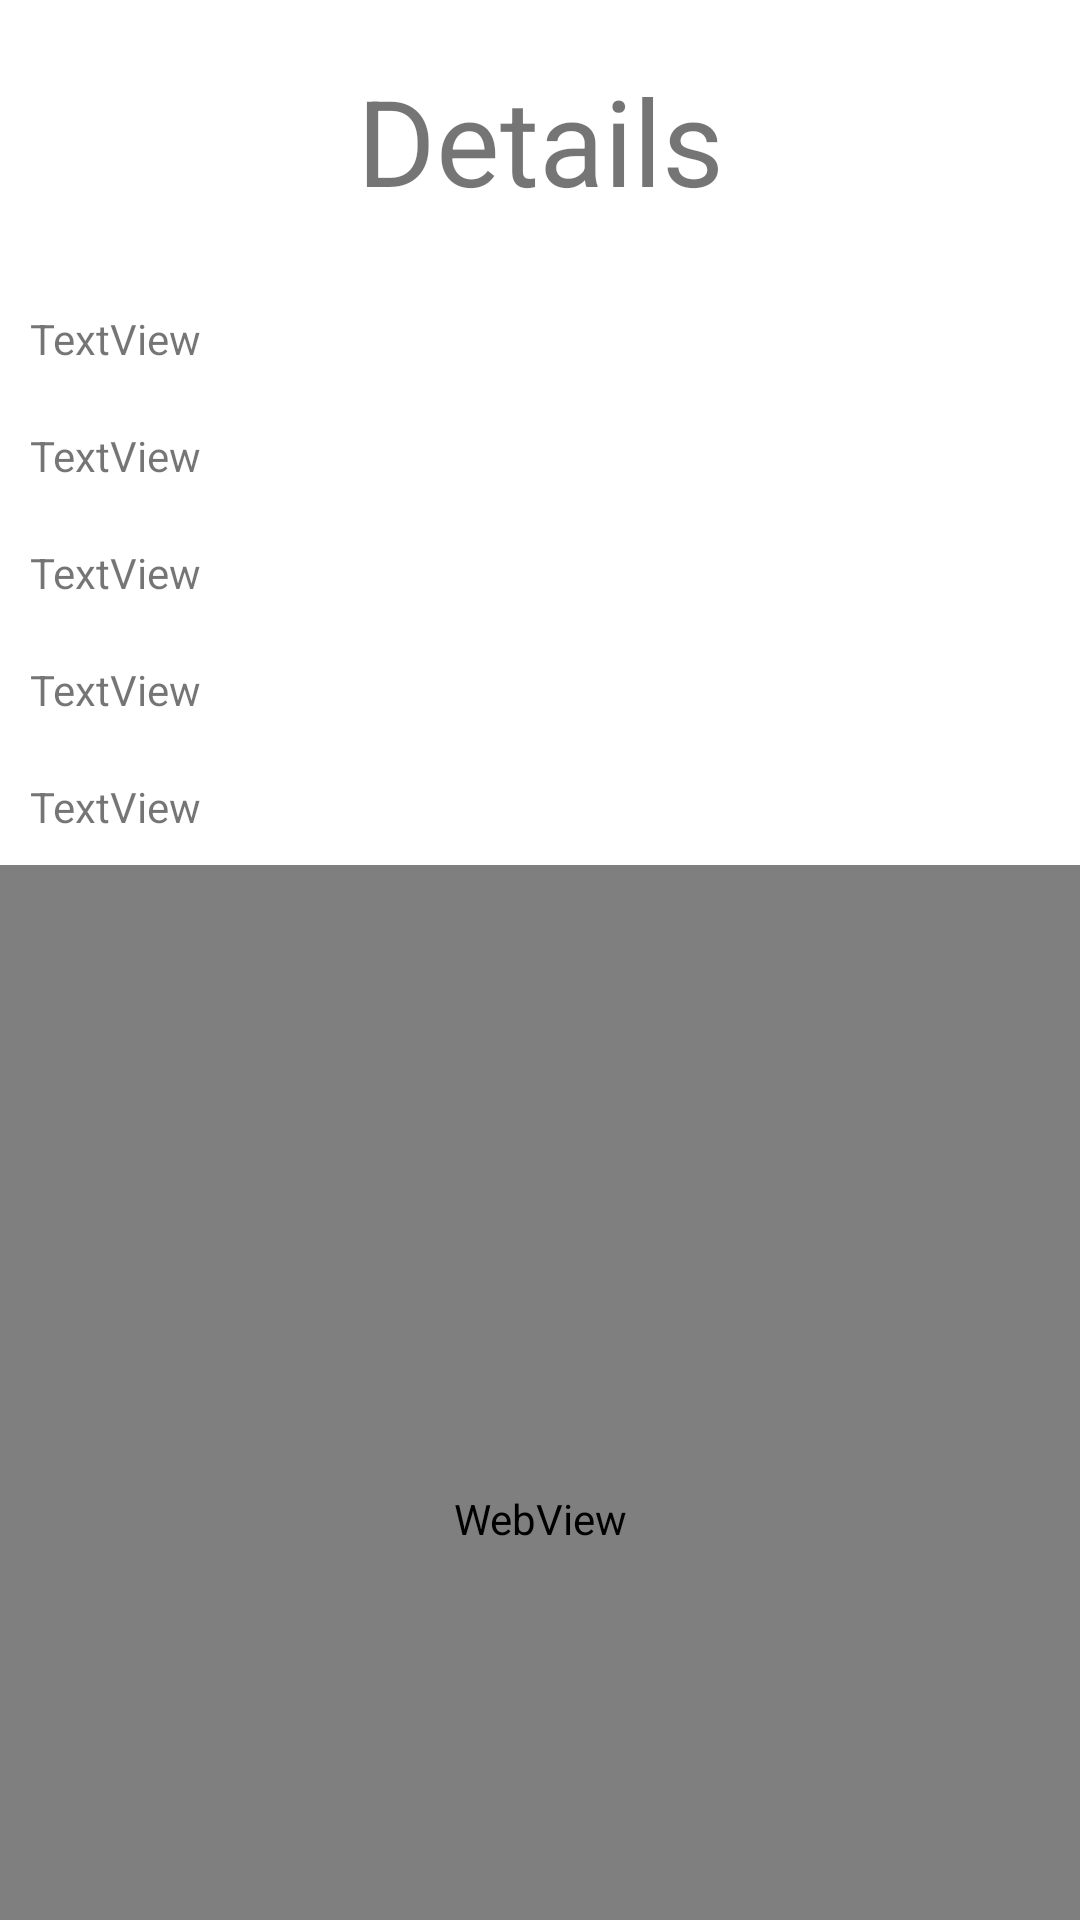

Layout XML and referenced resources for this Android screen:
<!-- AndroidManifest.xml: activity theme Theme.Tema1.NoActionBar -->
<!-- res/layout/activity_details.xml -->
<?xml version="1.0" encoding="utf-8"?>
<LinearLayout xmlns:android="http://schemas.android.com/apk/res/android"
    xmlns:app="http://schemas.android.com/apk/res-auto"
    xmlns:tools="http://schemas.android.com/tools"
    android:layout_width="match_parent"
    android:layout_height="match_parent"
    android:orientation="vertical"
    tools:context=".DetailsActivity">

    <TextView
        android:id="@+id/TitleView"
        android:layout_width="match_parent"
        android:layout_height="wrap_content"
        android:layout_margin="20dp"
        android:text="Details"
        android:textAlignment="center"
        android:textSize="40sp" />

    <TextView
        android:id="@+id/NameView"
        android:layout_width="match_parent"
        android:layout_height="wrap_content"
        android:layout_margin="10dp"
        android:text="TextView" />

    <TextView
        android:id="@+id/aliasView"
        android:layout_width="match_parent"
        android:layout_height="wrap_content"
        android:layout_margin="10dp"
        android:text="TextView" />

    <TextView
        android:id="@+id/abilitiesView"
        android:layout_width="match_parent"
        android:layout_height="wrap_content"
        android:layout_margin="10dp"
        android:text="TextView" />

    <TextView
        android:id="@+id/actorview"
        android:layout_width="match_parent"
        android:layout_height="wrap_content"
        android:layout_margin="10dp"
        android:text="TextView" />

    <TextView
        android:id="@+id/plotView"
        android:layout_width="match_parent"
        android:layout_height="wrap_content"
        android:layout_margin="10dp"
        android:text="TextView" />

    <WebView
        android:id="@+id/webview"
        android:layout_width="match_parent"
        android:layout_height="436dp" />

</LinearLayout>
<!-- resources referenced by this layout -->
<resources>
  <style name="Theme.Tema1.NoActionBar">
          <item name="windowActionBar">false</item>
          <item name="windowNoTitle">true</item>
      </style>
</resources>
